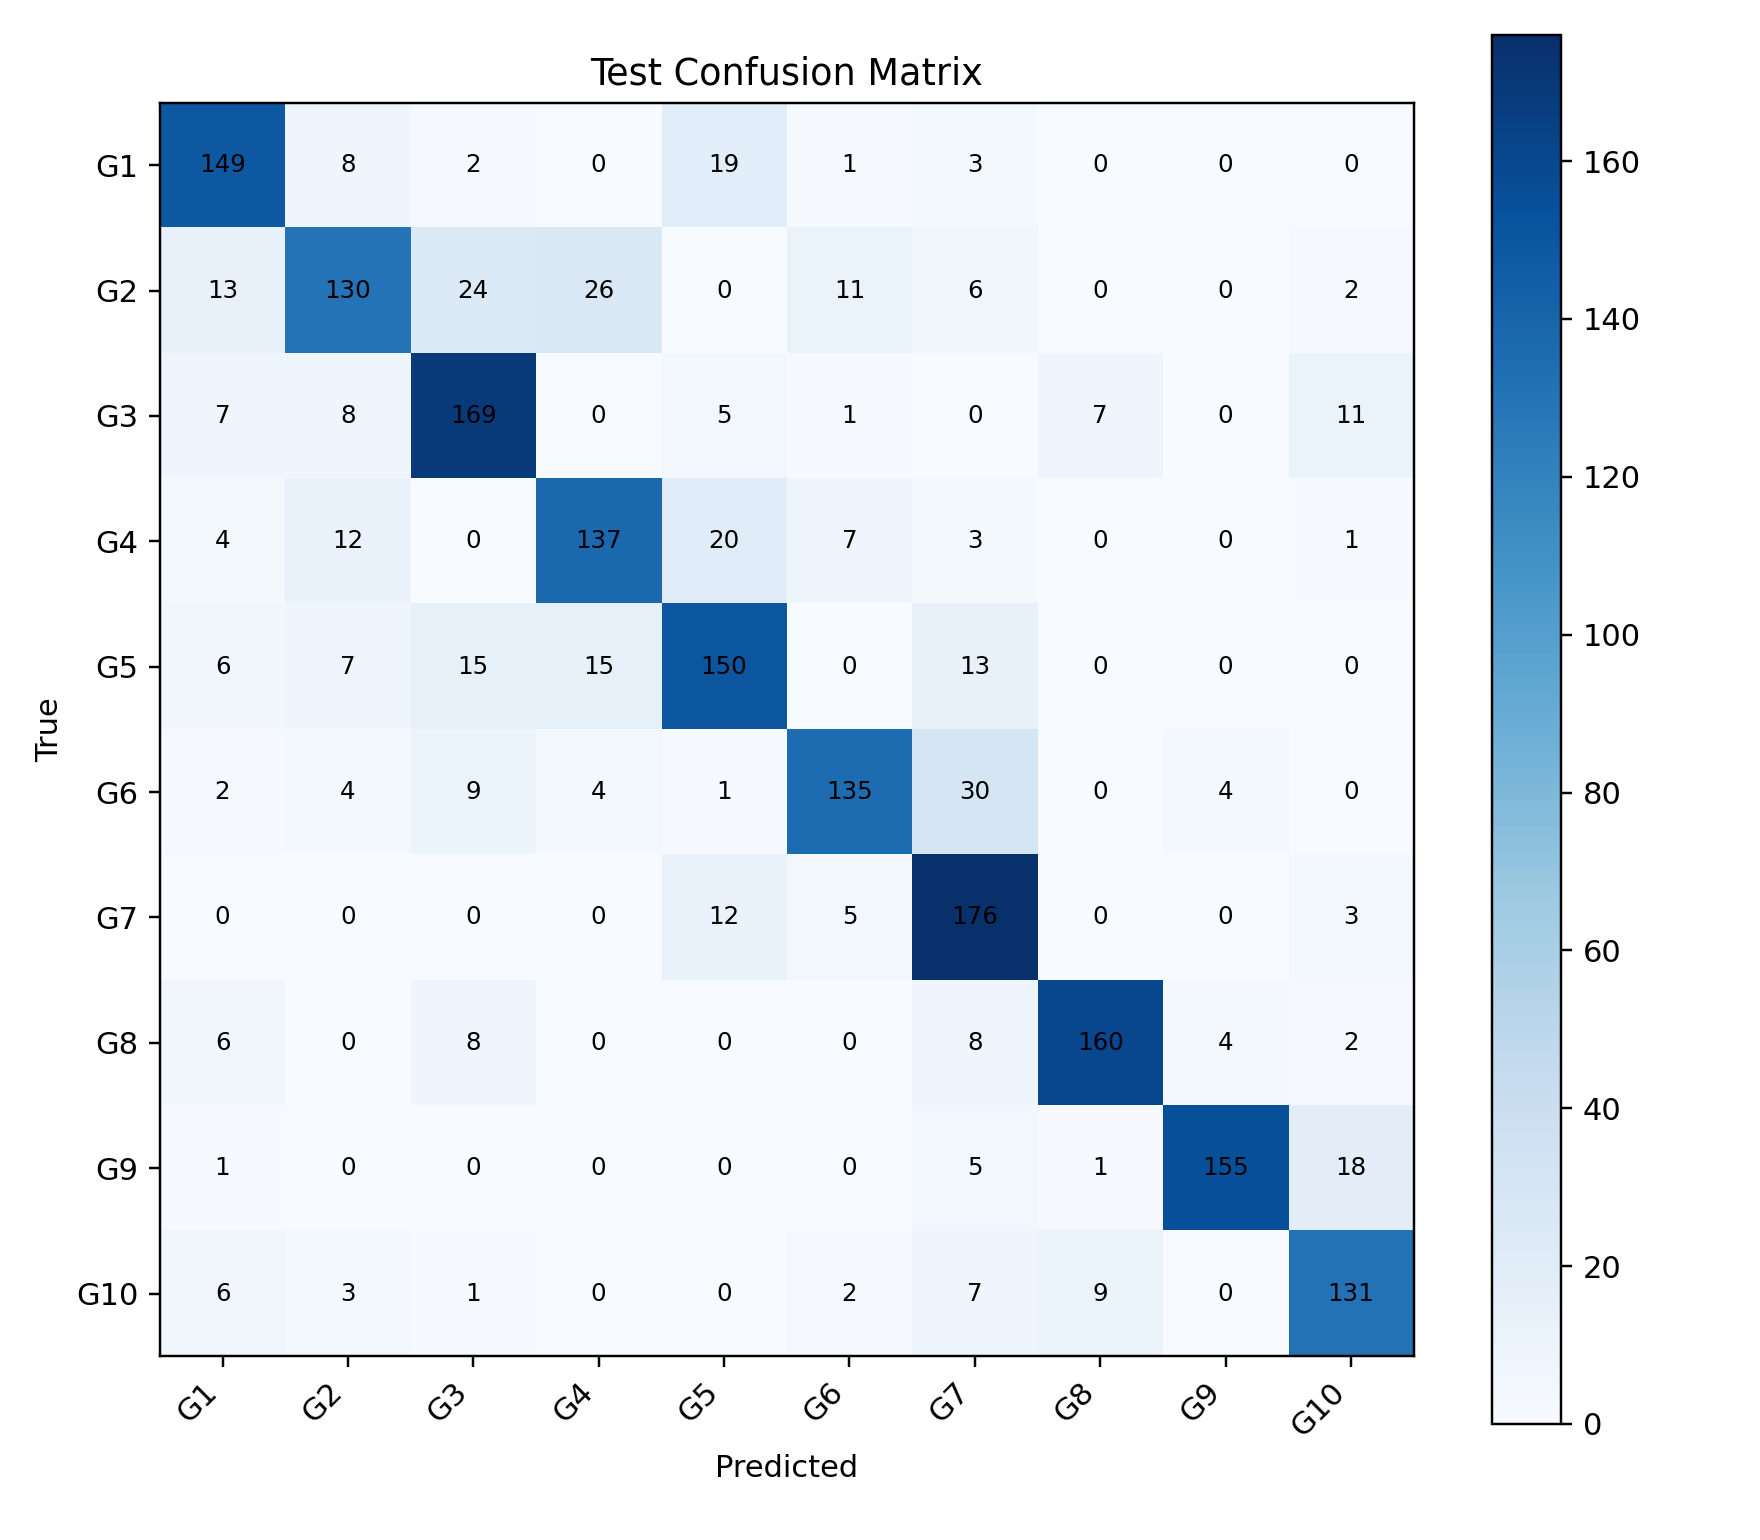

Data behind this chart, as committed beside it:
, G1, G2, G3, G4, G5, G6, G7, G8, G9, G10
G1, 149, 8, 2, 0, 19, 1, 3, 0, 0, 0
G2, 13, 130, 24, 26, 0, 11, 6, 0, 0, 2
G3, 7, 8, 169, 0, 5, 1, 0, 7, 0, 11
G4, 4, 12, 0, 137, 20, 7, 3, 0, 0, 1
G5, 6, 7, 15, 15, 150, 0, 13, 0, 0, 0
G6, 2, 4, 9, 4, 1, 135, 30, 0, 4, 0
G7, 0, 0, 0, 0, 12, 5, 176, 0, 0, 3
G8, 6, 0, 8, 0, 0, 0, 8, 160, 4, 2
G9, 1, 0, 0, 0, 0, 0, 5, 1, 155, 18
G10, 6, 3, 1, 0, 0, 2, 7, 9, 0, 131
